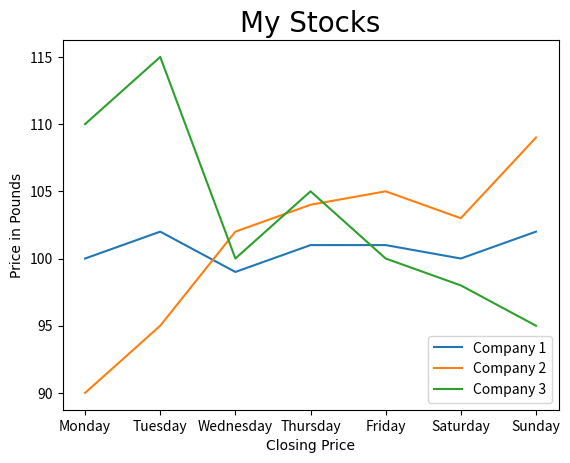

Write Python code to recreate this figure. (Note: this script raises an exception after producing the figure.)
import numpy as np
import matplotlib.pyplot as plt

# Produce some data to work with

stock_a = [100, 102, 99, 101, 101, 100, 102]
stock_b = [90, 95, 102, 104, 105, 103, 109]
stock_c = [110, 115, 100, 105, 100, 98, 95]
yLabels = ['Monday', 'Tuesday', 'Wednesday',
           'Thursday', 'Friday', 'Saturday', 'Sunday']

plt.plot(yLabels, stock_a, label='Company 1')
plt.plot(stock_b, label='Company 2')
plt.plot(stock_c, label='Company 3')
plt.title('My Stocks', fontname='Times New Roman', fontsize=20)
plt.legend(loc='lower right')
plt.ylabel('Price in Pounds', fontname='Times New Roman')
plt.xlabel('Closing Price', fontname='Times New Roman')
plt.savefig('../Figures/figure7i_1.png')
plt.show()
